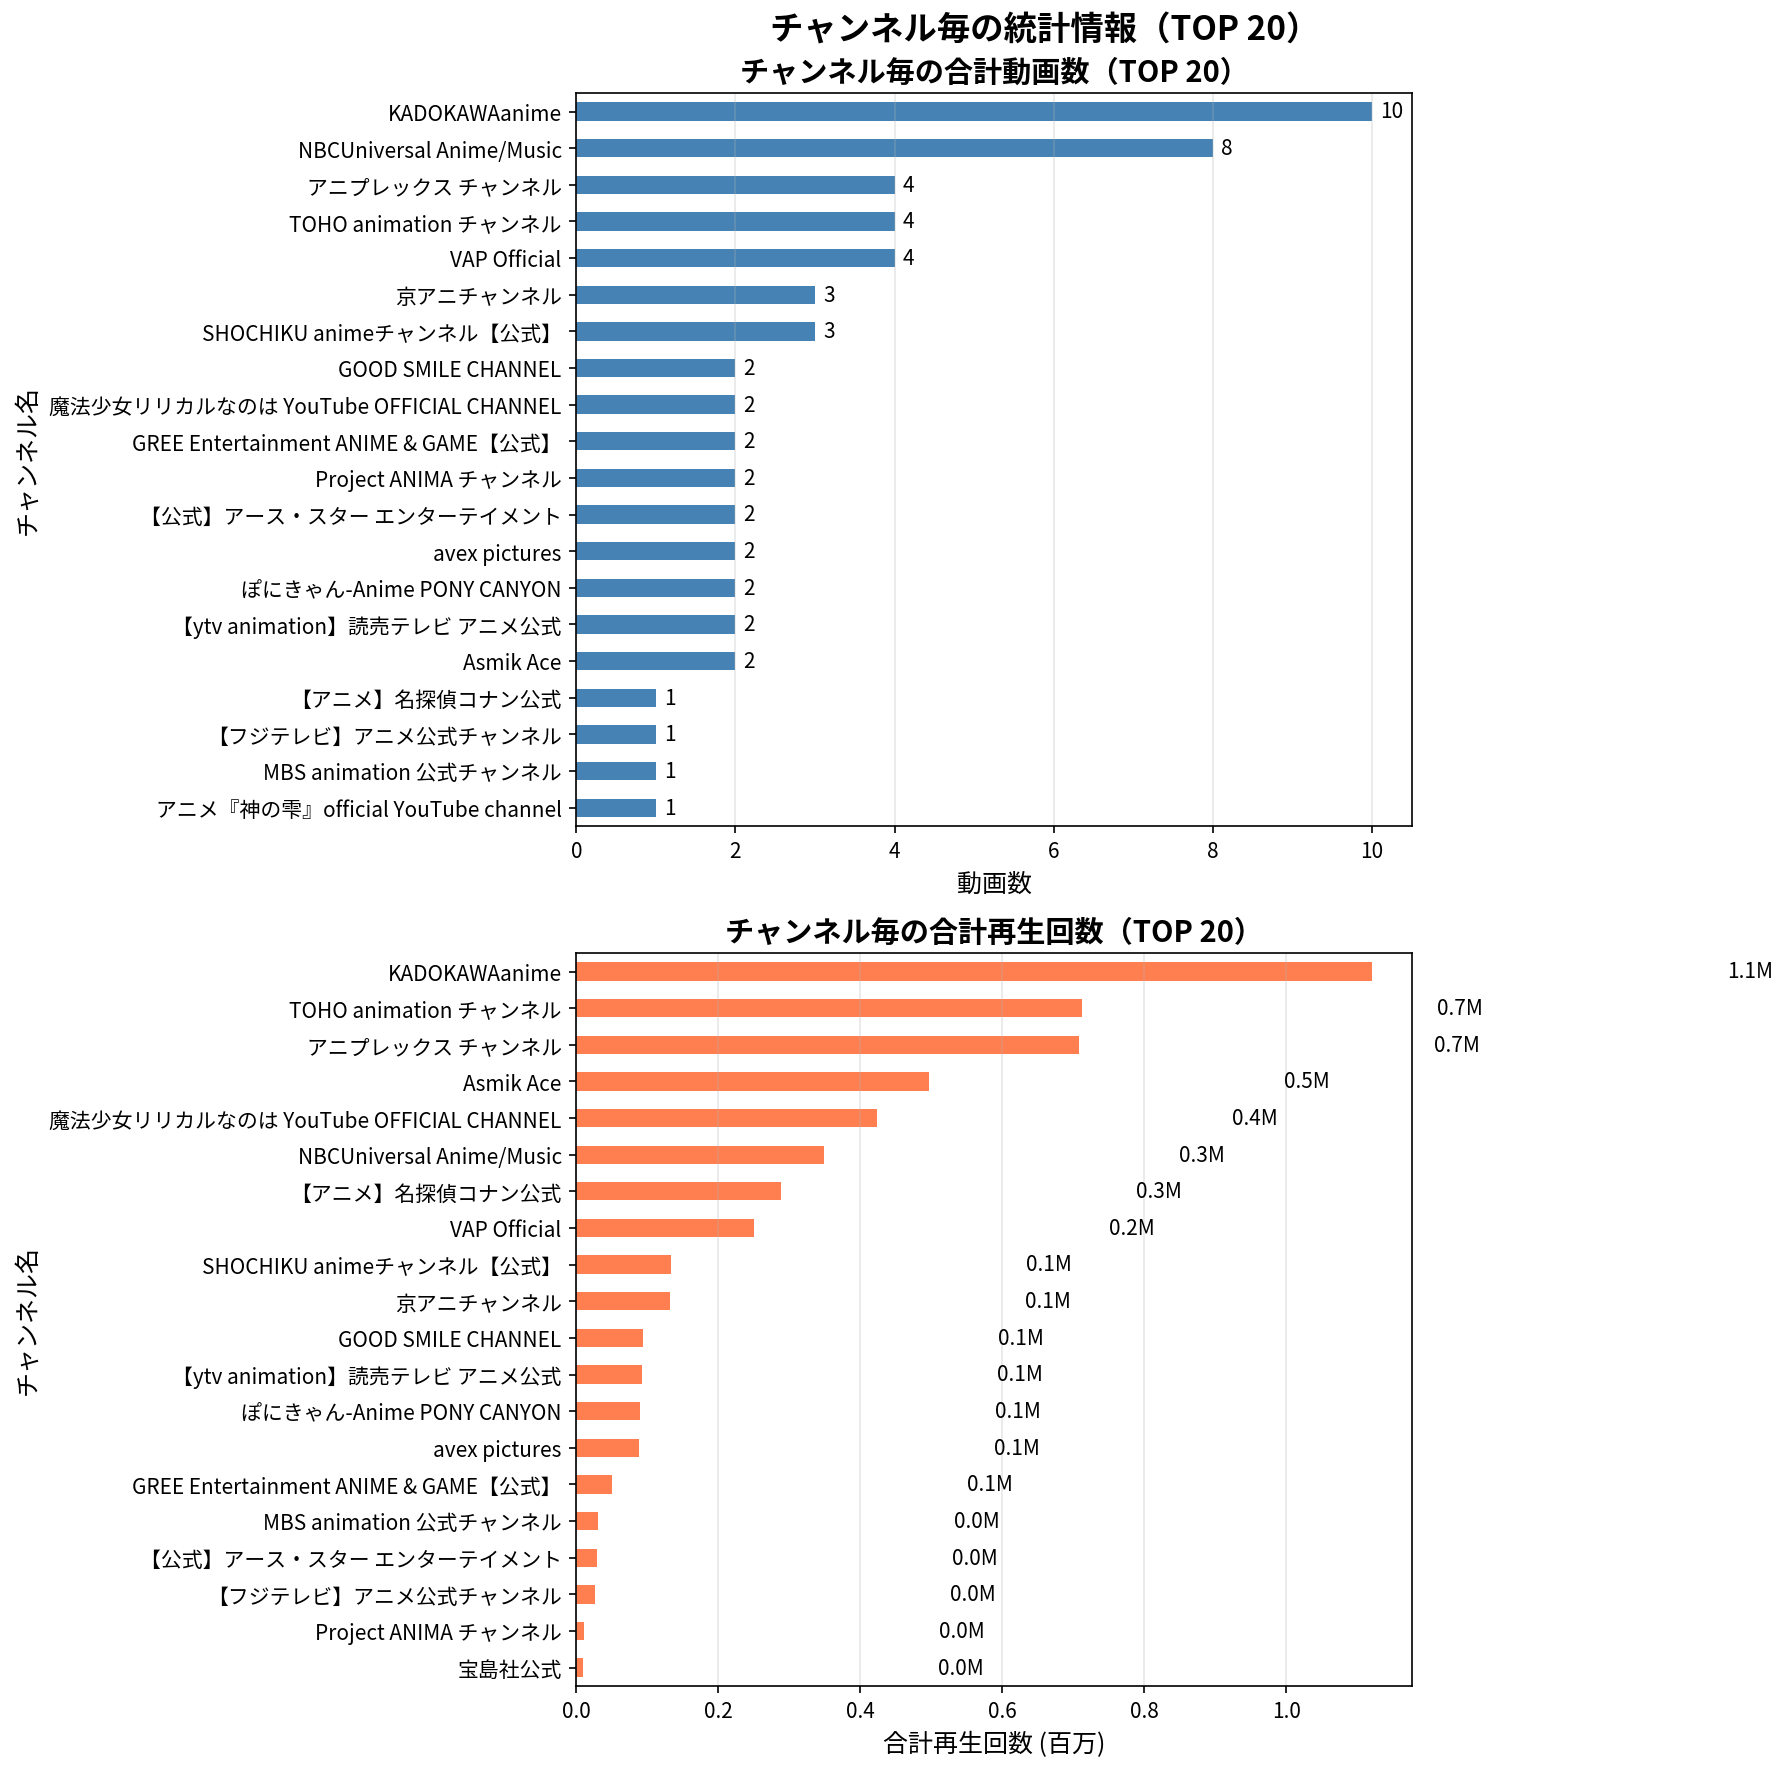

Source data for this figure (header and first rows):
ランク, チャンネル名, 動画数, 合計再生回数, 平均再生回数
1, KADOKAWAanime, 10, 1120558, 112056
2, TOHO animation チャンネル, 4, 712230, 178058
3, アニプレックス チャンネル, 4, 707332, 176833
4, Asmik Ace, 2, 497121, 248560
5, 魔法少女リリカルなのは YouTube OFFICIAL CHANNEL, 2, 423045, 211522
6, NBCUniversal Anime/Music, 8, 348464, 43558
7, 【アニメ】名探偵コナン公式, 1, 288586, 288586
8, VAP Official, 4, 249560, 62390
9, SHOCHIKU animeチャンネル【公式】, 3, 133317, 44439
10, 京アニチャンネル, 3, 131539, 43846
11, GOOD SMILE CHANNEL, 2, 94057, 47028
12, 【ytv animation】読売テレビ アニメ公式, 2, 92321, 46160
13, ぽにきゃん-Anime PONY CANYON, 2, 89788, 44894
14, avex pictures, 2, 88639, 44320
15, GREE Entertainment ANIME & GAME【公式】, 2, 50429, 25214
16, MBS animation 公式チャンネル, 1, 31152, 31152
17, 【公式】アース・スター エンターテイメント, 2, 29249, 14624
18, 【フジテレビ】アニメ公式チャンネル, 1, 26187, 26187
19, Project ANIMA チャンネル, 2, 11086, 5543
20, 宝島社公式, 1, 9035, 9035
21, アニメ『神の雫』official YouTube channel, 1, 7788, 7788
